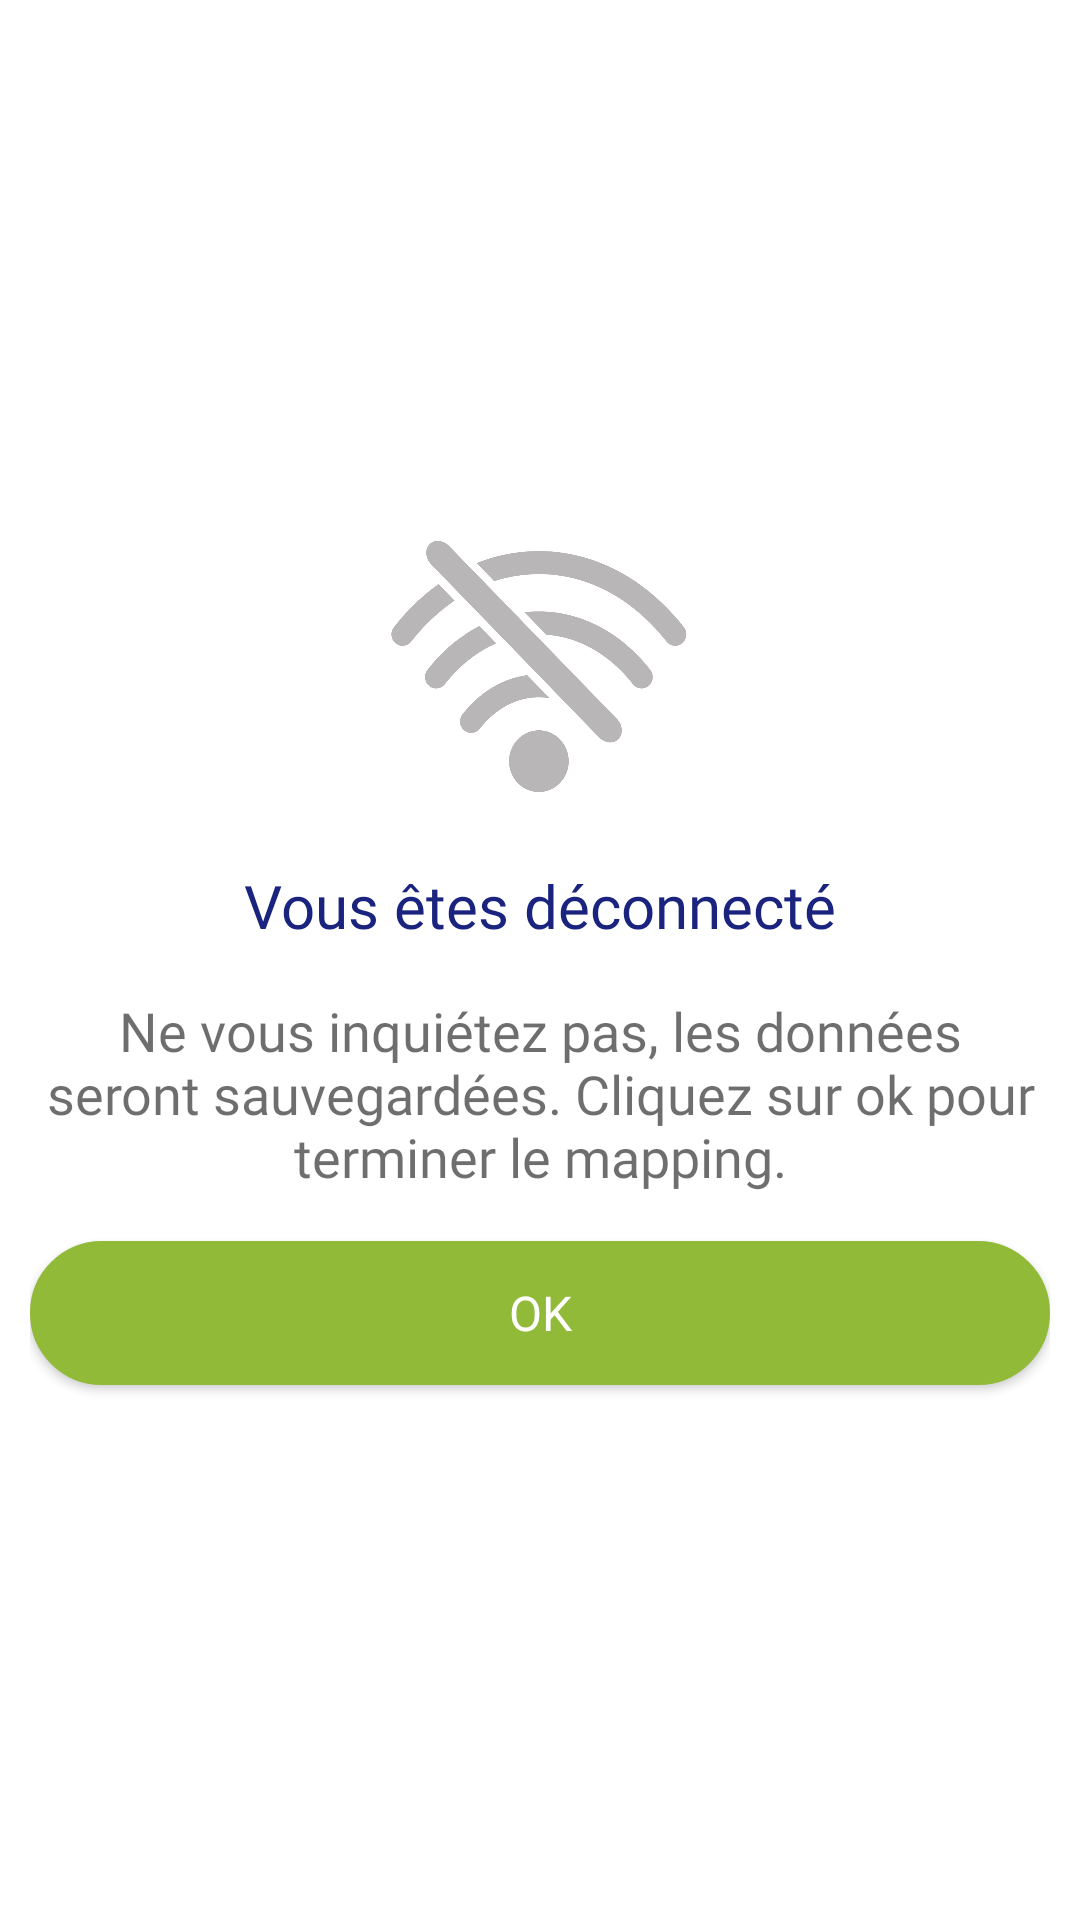

This screen was rendered from an Android layout file. Write that file and the resources it references.
<!-- AndroidManifest.xml: application theme Theme.MyApplication -->
<!-- res/layout/no_connection_dialog.xml -->
<?xml version="1.0" encoding="utf-8"?>
<LinearLayout
    xmlns:android="http://schemas.android.com/apk/res/android"
    xmlns:app="http://schemas.android.com/apk/res-auto"
    android:layout_width="match_parent"
    android:orientation="vertical"
    android:layout_gravity="center"
    android:gravity="center"
    android:layout_height="wrap_content"
    android:background="@color/white"
    android:padding="10dp"
    android:elevation="4dp">

    <ImageView
        android:id="@+id/imageView3"
        android:layout_width="match_parent"
        android:layout_height="100dp"
        android:layout_marginTop="10dp"
        android:contentDescription="@string/app_name"
        android:src="@drawable/no_wifi"
        app:layout_constraintEnd_toEndOf="parent"
        app:layout_constraintStart_toStartOf="parent"
        app:layout_constraintTop_toTopOf="parent" />

    <TextView
        android:id="@+id/textView"
        android:layout_width="wrap_content"
        android:layout_height="wrap_content"
        android:layout_marginTop="16dp"
        android:fontFamily="@font/montserrat_bold"
        android:text="@string/no_wifi_title"
        android:textColor="@color/colorPrimaryDark"
        android:textSize="20sp"
        app:layout_constraintEnd_toEndOf="@+id/imageView3"
        app:layout_constraintStart_toStartOf="@+id/imageView3"
        app:layout_constraintTop_toBottomOf="@+id/imageView3" />

    <TextView
        android:id="@+id/textView2"
        android:layout_width="wrap_content"
        android:layout_height="wrap_content"
        android:fontFamily="@font/montserrat"
        android:text="@string/no_wifi_text"
        android:textColor="#91000000"
        android:textSize="18sp"
        android:textAlignment="center"
        android:layout_marginTop="16dp"
         />


    <androidx.appcompat.widget.AppCompatButton
        android:id="@+id/try_again"
        android:layout_width="match_parent"
        android:layout_height="wrap_content"
        android:layout_marginTop="16dp"
        android:background="@drawable/rounded_button"
        android:fontFamily="@font/montserrat_bold"
        android:gravity="center"
        android:text="Ok"
        android:textColor="@color/white"
        android:textSize="16sp"
        android:layout_marginBottom="16dp"/>

</LinearLayout>
<!-- resources referenced by this layout -->
<resources>
  <color name="colorPrimaryDark">#1A237E</color>
  <color name="white">#FFFFFFFF</color>
  <!-- drawable no_wifi: png bitmap (drawable, 61747 bytes) -->
  <!-- drawable rounded_button (drawable) -->
  <?xml version="1.0" encoding="utf-8"?>
  <shape xmlns:android="http://schemas.android.com/apk/res/android">
      <solid android:color="@color/colorAccent"/>
      <stroke android:color="@color/colorAccent" android:width="1.5dp"/>
      <corners android:radius="25dp"/>
  </shape>
  <string name="app_name">APP X</string>
  <string name="no_wifi_text">Ne vous inquiétez pas, les données seront sauvegardées. Cliquez sur ok pour terminer le mapping. </string>
  <string name="no_wifi_title">Vous êtes déconnecté</string>
  <style name="Theme.MyApplication" parent="Theme.MaterialComponents.DayNight.NoActionBar">
          <item name="android:forceDarkAllowed" tools:targetApi="q">false</item>
          
          <item name="colorPrimary">@color/colorPrimary</item>
          <item name="colorPrimaryVariant">@color/colorPrimaryDark</item>
          <item name="colorOnPrimary">@color/colorPrimary</item>
          
          <item name="colorSecondary">@color/colorAccent</item>
          <item name="colorSecondaryVariant">@color/colorAccent</item>
          <item name="colorOnSecondary">@color/black</item>
          
          <item name="android:statusBarColor" tools:targetApi="l">?attr/colorPrimaryVariant</item>
          
      </style>
  <color name="colorAccent">#91ba38</color>
  <color name="colorPrimary">#3949ab</color>
  <color name="black">#FF000000</color>
</resources>
